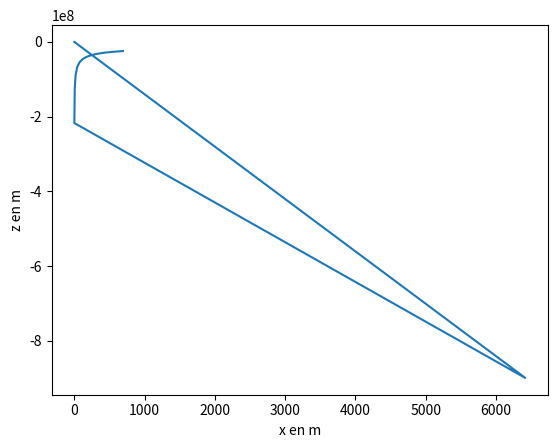

Write the Python code that produced this figure.
import numpy as np
import matplotlib.pyplot as plt
from scipy.integrate import odeint

##Champ d'attraction terrestre en fonction de l'altitude
def g(z):
	G=6.67e-11
	MT=6e24
	return G*MT/(z+6400e3)**2

p0=1e5 #Pa
z=np.linspace(0,150000,150000) #altitude

##Température en fonction de l'altitude
def calc_T (z):
	if z < 11e3 : return -6.5*z*1e-3 + 15
	elif z < 20e3 : return -56.5
	elif z < 32e3 : return 1*(z - 20e3)*1e-3 - 56.5
	elif z < 47e3 : return 2.8*(z - 32e3)*1e-3 - 44.5
	elif z < 51e3 : return -2.5
	elif z < 71e3 : return -2.8*(z - 51e3)*1e-3 - 2.5
	else : return -2*(z - 71e3)*1e-3 - 58.5

##Équation differentielle de la pression en fonction de l'altitude
def P(Y,z):
	M = 28.956 #g/mol
	R = 8.314e3
	return np.array([-Y[0] * M * g(z) / (R * (calc_T(z) + 273.15))])

##Résolution de l'équation différentielle de la pression
CI = np.array([p0])
p = odeint(P, CI, z)

#plt.figure()
#plt.plot(z,p, color='red')
#plt.ylabel('Pression en Pa')
#plt.xlabel('Altitude en m')
#plt.grid()
#plt.show()

##Première phase du vol

nb_moteurs = 9 #nombre de moteurs en marche

alpha = 179.5*np.pi/180 #rad

def masse (t,nb_moteurs=9): #masse en fonction du temps
    return 1807240 - 518*t*nb_moteurs #kg
    
def propulsion (nb_moteurs=9):
    
    return 1961e3 * nb_moteurs #N
    


def trajectoire ():
    N = 400
    
    x0 = 0
    y0 = 0
    
    X = np.zeros(N)
    Y = np.zeros(N)
    
    X[0] = x0
    Y[0] = y0
    
    T = np.linspace(0,400,N) #tableau numpy du temps
    
    for i in range (1,N) : 
    
        if masse(T[i]) < 0 : 
            X[i] = 1/2*g(Y[i-1])*np.sin(alpha)*T[i]**2
            Y[i] = 1/2*(propulsion()/masse(T[i])-g(Y[i-1])*np.cos(alpha))*T[i]**2
        
        
    return X,Y
    

plt.plot(trajectoire()[0],trajectoire()[1])
plt.xlabel ('x en m')
plt.ylabel ('z en m')
plt.show()
